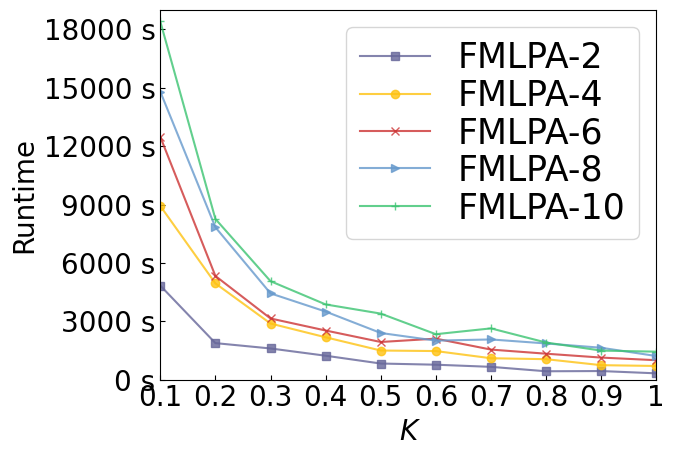

Generate this figure with matplotlib:
#!/usr/bin/env python
# -- coding: utf-8 --
# @Time : 2021-01-04 10:00
# [redacted]
import matplotlib
import matplotlib.ticker as mticker 
import matplotlib.pyplot as plt
import numpy as np
from matplotlib.pyplot import MultipleLocator
del matplotlib.font_manager.weight_dict['roman']

plt.rc('font', family='Times New Roman')  # 全局字体
matplotlib.rcParams.update({'font.size': 20})  # 改变所有字体大小

plt.rcParams['xtick.direction'] = 'in'  # 将x周的刻度线方向设置向内
plt.rcParams['ytick.direction'] = 'in'  # 将y轴的刻度方向设置向内

ax = plt.gca()
y_major_locator = MultipleLocator(3000)  # 把y轴的刻度间隔设置为10，并存在变量里
ax.yaxis.set_major_locator(y_major_locator)  # 把y轴的主刻度设置为10的倍数


tick_label = ['0.1', '0.2', '0.3', '0.4', '0.5', '0.6', '0.7','0.8','0.9','1']  # 横坐标标签
# tick_label = ['1k','2k','3k','4k','5k']
# tick_label = ['100','200','300','400','500']
# tick_label = ['2','4','6','8','10']
bar_width = 0.1  # 柱宽
plt.rcParams['figure.figsize'] = (8.0, 4.5)
# datasets
x = np.arange(0, len(tick_label), 1)
# x = np.arange(0.1, (len(tick_label) + 1) * 0.1, 0.1)
y1 = [4833.2076,1874.4103,1599.6113,1226.9202,825.3784,764.7934,654.6973,427.4541,438.6732,321.0443]  # ONMI:CPM_HFL
y2 = [8926.5010,4943.9840,2882.4402,2174.4328,1493.8840,1466.5390,1097.2010,1049.1628,741.0387,699.8279]  # ONMI:CPM_SOLO-2方
y3 = [12480.7874,5326.3273,3141.3147,2522.9109,1932.8659,2104.6475,1542.1435,1330.4863,1131.0550,996.1128]  # ONMI:CPM_SOLO-4方
y4 = [14803.4171,7829.7538,4431.7700,3496.4088,2395.6546,2002.9631,2063.0518,1857.1308,1636.7657,1211.0499]  # ONMI:CPM_SOLO-6方
y5 = [18408.8187,8257.8484,5058.2431,3863.5736,3391.8359,2333.3978,2632.0007,1904.7622,1489.7724,1435.6467]  # ONMI:CPM_SOLO-8方
# y6 = [1940.5914 ,1715.5246 ,1810.5976 ,1846.7895 ,1789.4154 ]  # ONMI:CPM_SOLO-10方

# 画图

colors = ['#666699', '#FEC211', '#CC3333', '#6699CC', '#3BC371', '#FF6666']

alpha = 0.8  # 色深
plt.plot(x, y1, marker='s', color=colors[0], label='FMLPA-2', alpha=alpha)
plt.plot(x, y2, marker='o', color=colors[1], label='FMLPA-4', alpha=alpha)
plt.plot(x, y3, marker='x', color=colors[2], label='FMLPA-6', alpha=alpha)
plt.plot(x, y4, marker='>', color=colors[3], label='FMLPA-8', alpha=alpha)
plt.plot(x, y5, marker='+', color=colors[4], label='FMLPA-10', alpha=alpha)
# plt.plot(x, y6, marker='<', color=colors[5], label='FMLPA-10', alpha=alpha)
font0 = {
'style' : 'italic'
}
plt.xlabel("K",font0)  # 横坐标标题
plt.ylabel("Runtime")  # 纵坐标标题
plt.gca().yaxis.set_major_formatter(mticker.FormatStrFormatter('%.0f s'))
# plt.xlim(xmin=0.1, xmax=0.7)  # 横坐标范围
plt.ylim(ymin=0, ymax=19000)  # 纵坐标范围
plt.xlim(xmin=0.1,xmax=1)
plt.xticks(x + bar_width * 0 / 2, tick_label)

plt.rcParams.update({'font.size': 25})
plt.legend(loc='upper right',ncol=1,labelspacing=0.1,columnspacing=0.3)  # 显示图例
plt.savefig('figure k_om.pdf', format='pdf',bbox_inches='tight')  # 保存
plt.show()  # 显示图形
